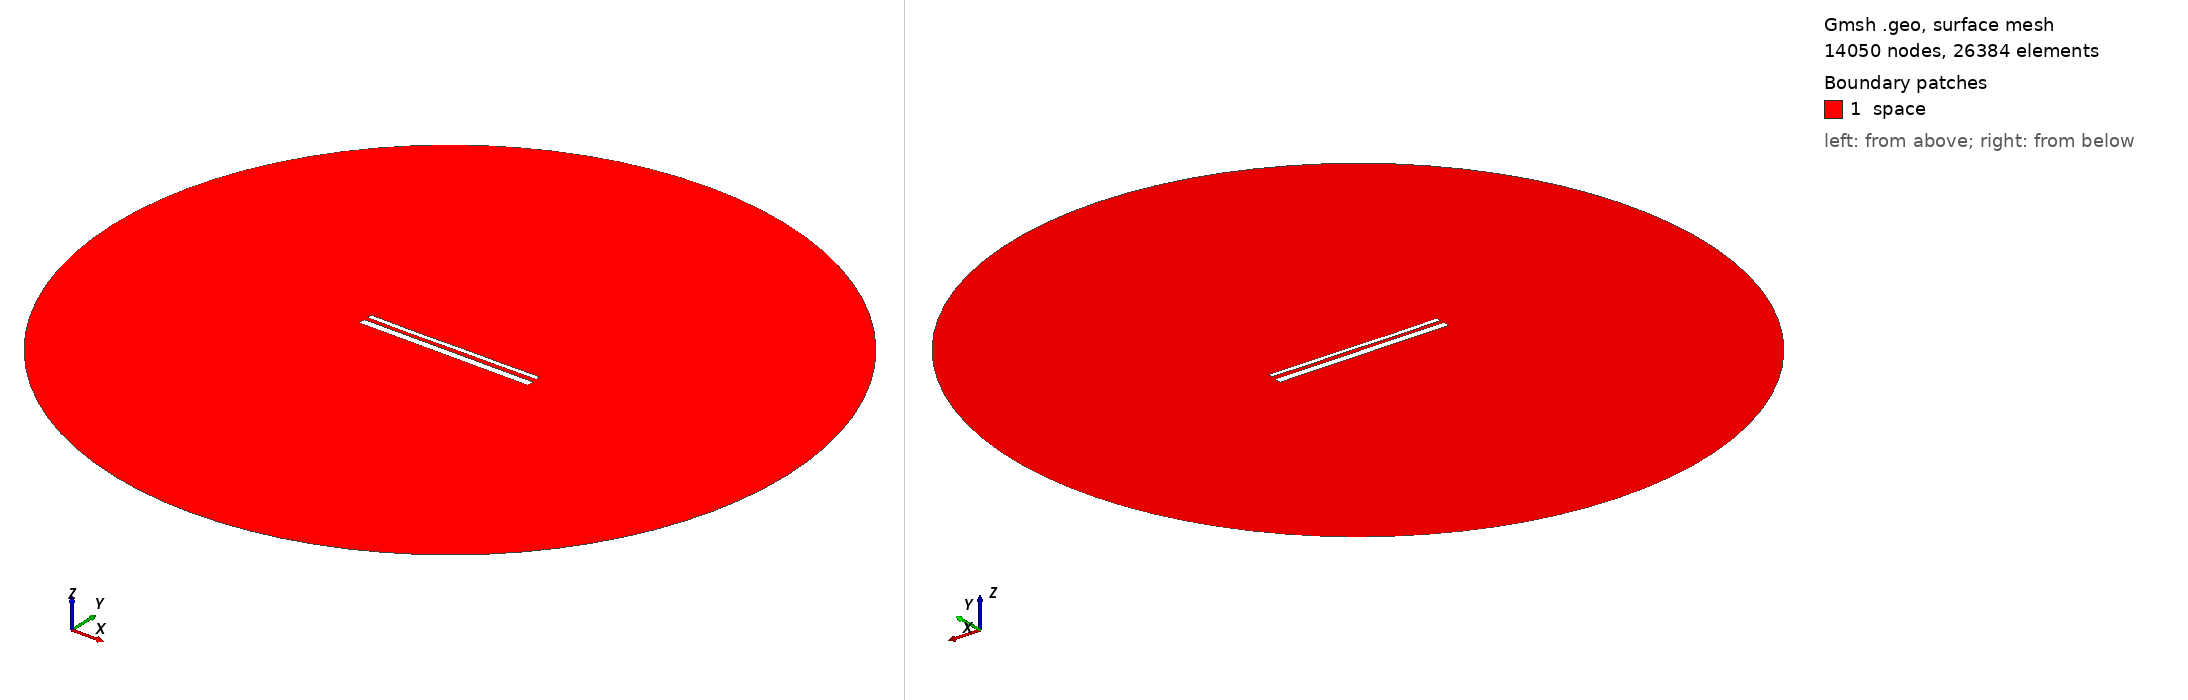

Gmsh geometry script, surface-meshed: 14050 nodes, 26384 surface elements. Boundary patches (legend numbers): 1 space. Left view from above one corner, right view from below the opposite corner. Legend entries are the model's physical surfaces. The drawing asked Gmsh for element sizes between 1% and 20% of the model's largest extent; the script's own settings can give other sizes.

=== 14282.geo (drawn) ===
//---------------------------------------
// Geometry kernel
//---------------------------------------

SetFactory("OpenCASCADE");



//---------------------------------------
// Parameters of the geometry
//---------------------------------------

// Overetch of the upper plate
overetch = 0.5;

// Distance between the plates
distance = 2.0;

// Discretization over the x axis (for the deformation)
nx = 50; 

// Length of the plate
L = 100 - overetch; 

// Number of modes
n = 4; 

// 1st mode coefficient
coeff(1) = 0.15;
beta(1) = 0.596864 * 3.1415926535 / L;

// 2nd mode coefficient
coeff(2) = -0.075;
beta(2) = 1.49418 * 3.1415926535 / L;

// 3rd mode coefficient
coeff(3) = -0.075;
beta(3) = 2.50025 * 3.1415926535 / L;

// 4th mode coefficient
coeff(4) = -0.075;
beta(4) = 3.49999 * 3.1415926535 / L;



//---------------------------------------
// Upper plate (deformed rectangle)
//---------------------------------------

// Coordiantes of the upper plate
xmin = -50;
xmax = 50 - overetch;

// Height of the upper plate
yheight = 4 - 2 * overetch;

// Indexes of the points
UpperID[] = {};
LowerID[] = {};
LeftID[] = {};
RightID[] = {};

// Point index
p = 1;

// Horizontal edges
For i In {1:nx}
    x = xmin + (i-1)*(xmax - xmin)/(nx-1);

    y_bottom = distance / 2 + overetch;
    For j In {1:n}
        C = (Cosh(beta(j)*L) + Cos(beta(j)*L)) / (Sinh(beta(j)*L) + Sin(beta(j)*L));
        y_bottom  = y_bottom + coeff(j) * (Cosh(beta(j)*(x+50)) - Cos(beta(j)*(x+50)) - C * (Sinh(beta(j)*(x+50)) - Sin(beta(j)*(x+50))));
    EndFor

    y_top = y_bottom + yheight;

    Point(p) = {x, y_top, 0, 1.0};
    UpperID[i] = p;
    p = p + 1;

    Point(p) = {x, y_bottom, 0, 1.0};
    LowerID[i] = p;
    p = p + 1;
EndFor

// Create point lists
UpperPts[] = {}; LowerPts[] = {};
For i In {1:nx}
  UpperPts[] += {UpperID[i]};
  LowerPts[] += {LowerID[i]};
EndFor

// Build splines
Spline(1) = {UpperPts[]};
Spline(2) = {LowerPts[]};
Line(3) = {LowerPts[nx-1], UpperPts[nx-1]};
Line(4) = {LowerPts[0], UpperPts[0]};

// Build the plane surface
Curve Loop(1) = {2, 3, -1, -4};
Plane Surface(1) = {1};



//---------------------------------------
// Lower plate (rectangle)
//---------------------------------------

// Vertices
Point(1001) = {-50, -1, 0, 1.0};
Point(1002) = { 50, -1, 0, 1.0};
Point(1003) = { 50,  -5, 0, 1.0};
Point(1004) = {-50,  -5, 0, 1.0};

// Edges
Line(5) = {1001, 1002};
Line(6) = {1002, 1003};
Line(7) = {1003, 1004};
Line(8) = {1004, 1001};

// Plane surface
Line Loop(2) = {5, 6, 7, 8};
Plane Surface(2) = {2}; 



//---------------------------------------
// Outer (fictious) boundary
//---------------------------------------

// Points
Point(1005) = {0, 0, 0};       // Center
Point(1006) = {200, 0, 0};     // Start point
Point(1007) = {0, 200, 0};     // 90 degrees
Point(1008) = {-200, 0, 0};    // 180 degrees
Point(1009) = {0, -200, 0};    // 270 degrees

// Circle arcs (each needs start, center, end)
Circle(9) = {1006, 1005, 1007};
Circle(10) = {1007, 1005, 1008};
Circle(11) = {1008, 1005, 1009};
Circle(12) = {1009, 1005, 1006};

// Plane surface for the entire domain
Curve Loop(3) = {9, 10, 11, 12};
Surface(3) = {3};

// Subtract the plates from the whole domain to obtain the actual domain where we want to solve the equations
BooleanDifference{ Surface{3}; Delete; }{ Surface{1}; Surface{2}; Delete; }




//---------------------------------------
// Transfinite Lines/Curves
//---------------------------------------

// Set the number of points on the boundaries
r = 7;

// Plates
Transfinite Curve {1, 2} = 50*r Using Progression 1;
Transfinite Curve {3, 4} = 2*r Using Progression 1;
Transfinite Line {5, 7} = 50*r Using Progression 1;
Transfinite Line {6, 8} = 2*r Using Progression 1;

// Outer boundary
Transfinite Line {9, 10, 11, 12} = 20 Using Progression 1;



//---------------------------------------
// Physical groups
//---------------------------------------                

// Physical curves (boundaries)
Physical Line("force_segment", 10) = {2};
Physical Line("upper_plate", 11) = {1, 3, 4};
Physical Line("lower_plate", 12) = {5, 6, 7, 8};
Physical Line("boundary", 20) = {9, 10, 11, 12};

// Physical Surfaces
Physical Surface("space", 30) = {3};



//---------------------------------------
// 6. Generate the Mesh
//---------------------------------------

// 2D mesh generation
Mesh 2;
